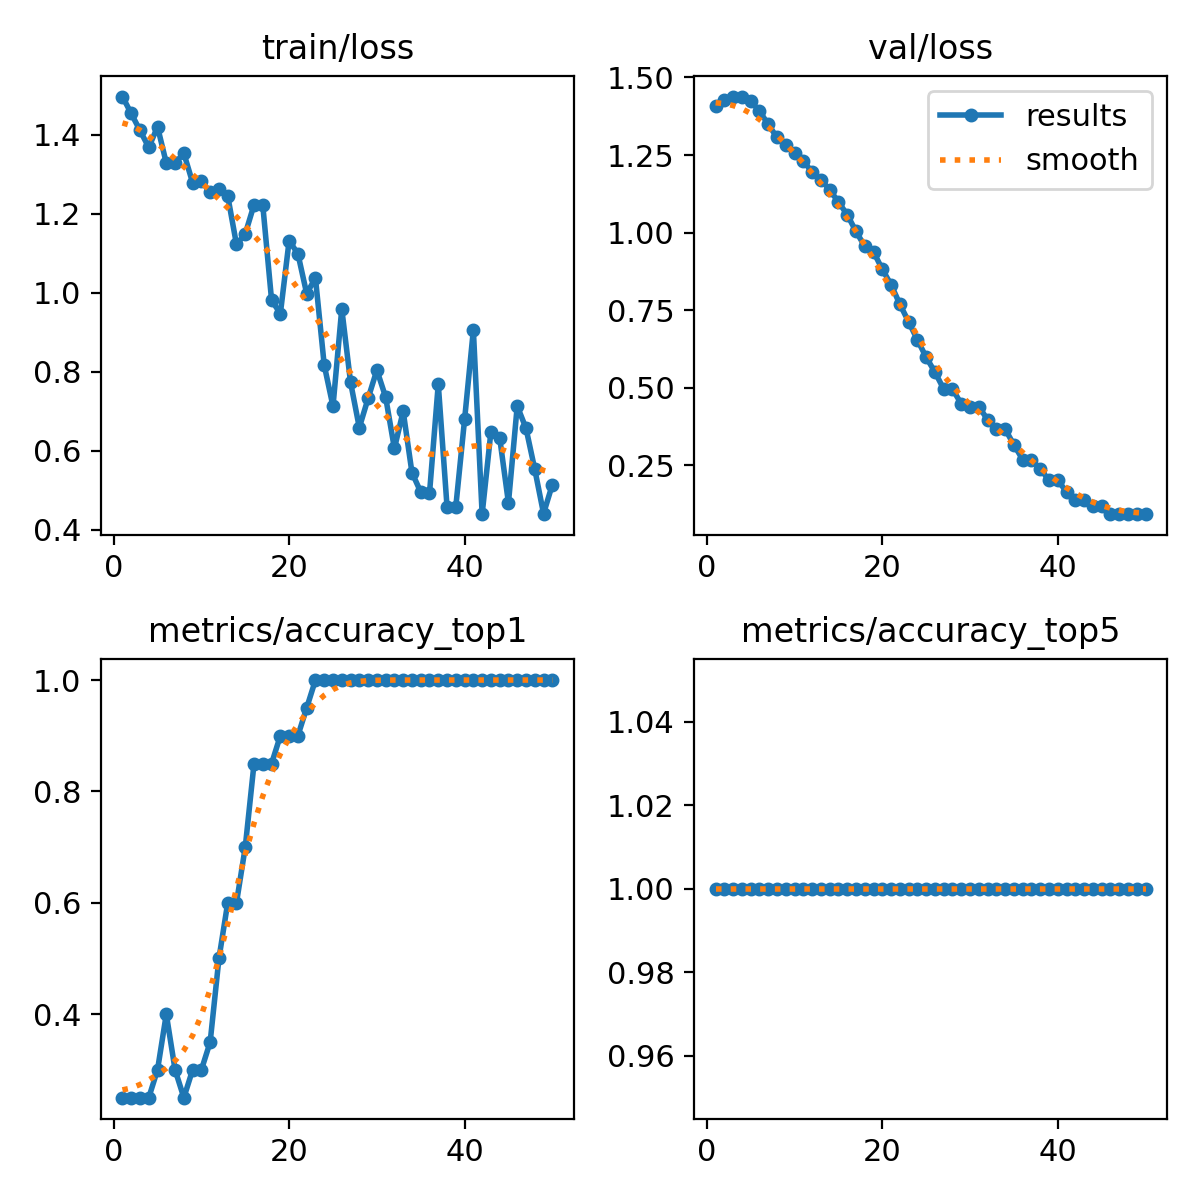

Source data for this figure (header and first rows):
epoch, time, train/loss, metrics/accuracy_top1, metrics/accuracy_top5, val/loss, lr/pg0, lr/pg1, lr/pg2
1, 10.74, 1.496, 0.25, 1, 1.408, 1.25e-05, 1.25e-05, 1.25e-05
2, 17.1, 1.453, 0.25, 1, 1.428, 3.67575e-05, 3.67575e-05, 3.67575e-05
3, 24.77, 1.411, 0.25, 1, 1.436, 6.0025e-05, 6.0025e-05, 6.0025e-05
4, 31.5, 1.368, 0.25, 1, 1.438, 8.23025e-05, 8.23025e-05, 8.23025e-05
5, 37.65, 1.42, 0.3, 1, 1.424, 0.0001036, 0.0001036, 0.0001036
6, 43.63, 1.328, 0.4, 1, 1.392, 0.0001239, 0.0001239, 0.0001239
7, 48.34, 1.329, 0.3, 1, 1.349, 0.0001432, 0.0001432, 0.0001432
8, 54.79, 1.353, 0.25, 1, 1.307, 0.0001615, 0.0001615, 0.0001615
9, 59.85, 1.278, 0.3, 1, 1.282, 0.0001788, 0.0001788, 0.0001788
10, 64.63, 1.282, 0.3, 1, 1.257, 0.0001952, 0.0001952, 0.0001952
11, 71.24, 1.254, 0.35, 1, 1.23, 0.0002105, 0.0002105, 0.0002105
12, 75.86, 1.262, 0.5, 1, 1.195, 0.0002249, 0.0002249, 0.0002249
13, 82, 1.245, 0.6, 1, 1.171, 0.0002382, 0.0002382, 0.0002382
14, 87.05, 1.122, 0.6, 1, 1.138, 0.0002506, 0.0002506, 0.0002506
15, 92.01, 1.149, 0.7, 1, 1.099, 0.000262, 0.000262, 0.000262
16, 98.28, 1.222, 0.85, 1, 1.058, 0.0002724, 0.0002724, 0.0002724
17, 103.3, 1.221, 0.85, 1, 1.004, 0.0002818, 0.0002818, 0.0002818
18, 109.3, 0.9808, 0.85, 1, 0.9556, 0.0002902, 0.0002902, 0.0002902
19, 114.5, 0.9468, 0.9, 1, 0.938, 0.0002977, 0.0002977, 0.0002977
20, 119.5, 1.131, 0.9, 1, 0.8813, 0.0003041, 0.0003041, 0.0003041
21, 126.1, 1.099, 0.9, 1, 0.832, 0.0003096, 0.0003096, 0.0003096
22, 130.9, 0.9976, 0.95, 1, 0.769, 0.000314, 0.000314, 0.000314
23, 136.4, 1.037, 1, 1, 0.7124, 0.0003175, 0.0003175, 0.0003175
24, 142.2, 0.8166, 1, 1, 0.6543, 0.00032, 0.00032, 0.00032
25, 147.2, 0.7123, 1, 1, 0.5981, 0.0003214, 0.0003214, 0.0003214
26, 153.7, 0.9591, 1, 1, 0.5503, 0.0003219, 0.0003219, 0.0003219
27, 158.6, 0.7734, 1, 1, 0.4956, 0.0003214, 0.0003214, 0.0003214
28, 163.7, 0.6583, 1, 1, 0.4956, 0.00032, 0.00032, 0.00032
29, 170.1, 0.7322, 1, 1, 0.448, 0.0003175, 0.0003175, 0.0003175
30, 174.8, 0.804, 1, 1, 0.439, 0.000314, 0.000314, 0.000314
31, 181.5, 0.7357, 1, 1, 0.439, 0.0003096, 0.0003096, 0.0003096
32, 186.1, 0.6055, 1, 1, 0.3972, 0.0003041, 0.0003041, 0.0003041
33, 191.1, 0.6996, 1, 1, 0.3667, 0.0002977, 0.0002977, 0.0002977
34, 197.4, 0.5444, 1, 1, 0.3667, 0.0002903, 0.0002903, 0.0002903
35, 202.5, 0.4953, 1, 1, 0.3159, 0.0002819, 0.0002819, 0.0002819
36, 208.7, 0.4918, 1, 1, 0.2686, 0.0002725, 0.0002725, 0.0002725
37, 213.8, 0.7684, 1, 1, 0.2686, 0.0002621, 0.0002621, 0.0002621
38, 219, 0.4579, 1, 1, 0.2384, 0.0002507, 0.0002507, 0.0002507
39, 225.2, 0.4583, 1, 1, 0.2019, 0.0002383, 0.0002383, 0.0002383
40, 229.9, 0.6789, 1, 1, 0.2019, 0.000225, 0.000225, 0.000225
41, 238.4, 0.9055, 1, 1, 0.1642, 0.0002106, 0.0002106, 0.0002106
42, 242.7, 0.4392, 1, 1, 0.1392, 0.0001953, 0.0001953, 0.0001953
43, 248.4, 0.6477, 1, 1, 0.1392, 0.0001789, 0.0001789, 0.0001789
44, 253.6, 0.6326, 1, 1, 0.1196, 0.0001616, 0.0001616, 0.0001616
45, 258.2, 0.4678, 1, 1, 0.1196, 0.0001433, 0.0001433, 0.0001433
46, 264.1, 0.713, 1, 1, 0.09363, 0.000124, 0.000124, 0.000124
47, 269.1, 0.6567, 1, 1, 0.09363, 0.0001037, 0.0001037, 0.0001037
48, 273.7, 0.5528, 1, 1, 0.09265, 8.24125e-05, 8.24125e-05, 8.24125e-05
49, 279.9, 0.4407, 1, 1, 0.09265, 6.014e-05, 6.014e-05, 6.014e-05
50, 284.5, 0.5138, 1, 1, 0.09241, 3.68775e-05, 3.68775e-05, 3.68775e-05
